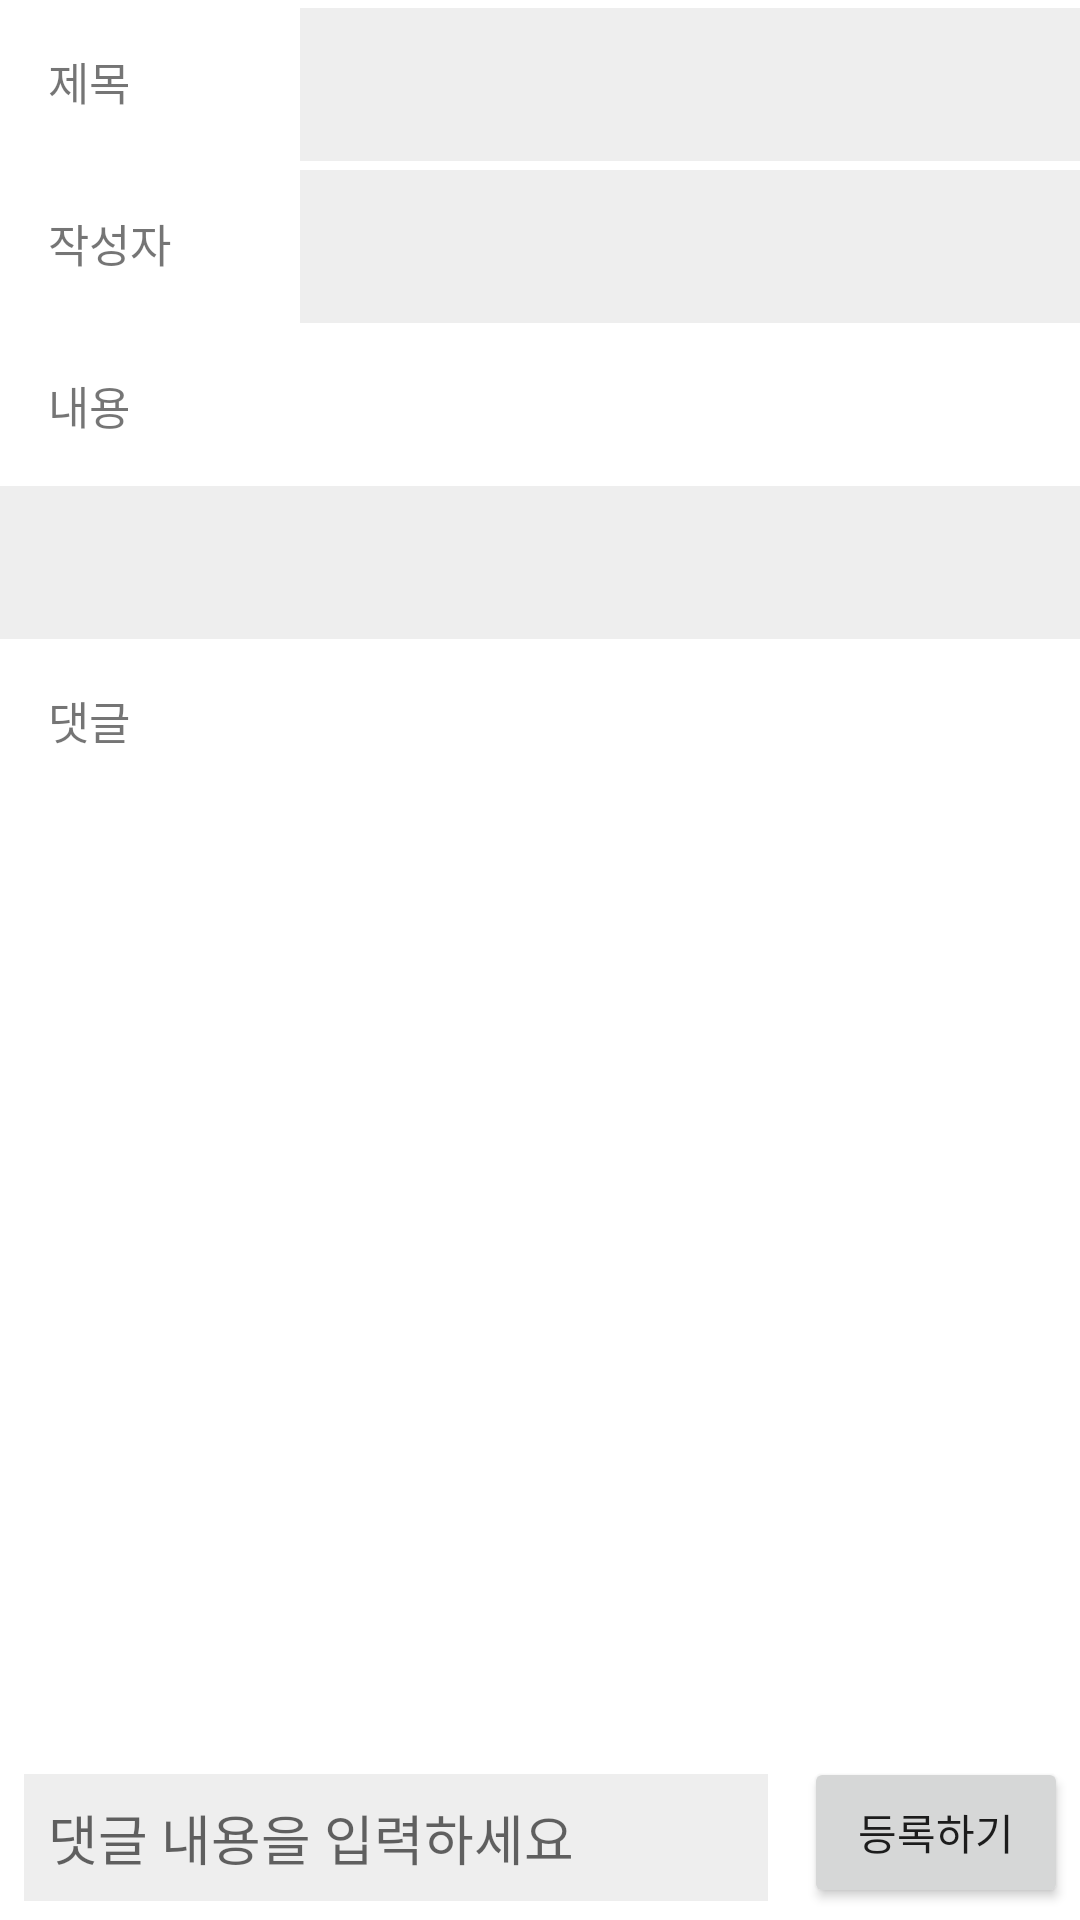

Android layout source for this screen:
<!-- AndroidManifest.xml: application theme Theme.DWRS -->
<!-- res/layout/activity_boardread.xml -->
<?xml version="1.0" encoding="utf-8"?>
<LinearLayout xmlns:android="http://schemas.android.com/apk/res/android"
    xmlns:app="http://schemas.android.com/apk/res-auto"
    xmlns:tools="http://schemas.android.com/tools"
    android:layout_width="match_parent"
    android:layout_height="match_parent"
    android:orientation="vertical"
    tools:context=".Boardread">

    <ScrollView
        android:layout_width="match_parent"
        android:layout_height="669dp"
        android:layout_weight="1"
        android:fillViewport="true">

        <LinearLayout
            android:layout_width="match_parent"
            android:layout_height="wrap_content"
            android:orientation="vertical">

            <LinearLayout
                android:layout_width="match_parent"
                android:layout_height="wrap_content"
                android:orientation="horizontal">

                <TextView
                    android:layout_width="100dp"
                    android:layout_height="wrap_content"
                    android:padding="16dp"
                    android:textSize="15dp"
                    android:text="제목" />

                <TextView
                    android:id="@+id/boardread_title"
                    android:layout_width="match_parent"
                    android:layout_height="wrap_content"
                    android:layout_weight="1"
                    android:background="#eeeeee"
                    android:padding="16dp"
                    android:textColor="@color/black"/>
            </LinearLayout>

            <LinearLayout
                android:layout_width="match_parent"
                android:layout_height="wrap_content"
                android:orientation="horizontal">

                <TextView
                    android:layout_width="100dp"
                    android:layout_height="wrap_content"
                    android:padding="16dp"
                    android:text="작성자"
                    android:textSize="15dp"/>

                <TextView
                    android:id="@+id/boardread_nickname"
                    android:layout_width="match_parent"
                    android:layout_height="wrap_content"
                    android:layout_weight="1"
                    android:background="#eeeeee"
                    android:padding="16dp"
                    android:textColor="@color/black"/>
            </LinearLayout>

            <TextView
                android:layout_width="wrap_content"
                android:layout_height="wrap_content"
                android:padding="16dp"
                android:text="내용"
                android:textSize="15dp"/>

            <TextView
                android:id="@+id/boardread_contents"
                android:layout_width="match_parent"
                android:layout_height="wrap_content"
                android:background="#eeeeee"
                android:padding="16dp"
                android:textColor="@color/black"/>

            <TextView
                android:layout_width="match_parent"
                android:layout_height="wrap_content"
                android:padding="16dp"
                android:text="댓글"
                android:textSize="15dp"/>

            <androidx.recyclerview.widget.RecyclerView
                android:id="@+id/boardread_recyclerView"
                android:layout_width="match_parent"
                android:layout_height="match_parent"
                android:layout_weight="1"
                android:padding="8dp"
                app:layoutManager="androidx.recyclerview.widget.LinearLayoutManager" />
        </LinearLayout>
    </ScrollView>
    <LinearLayout
        android:layout_width="match_parent"
        android:layout_height="wrap_content"
        android:orientation="horizontal">

        <EditText
            android:id="@+id/boardread_comment_text"
            android:layout_width="match_parent"
            android:padding="8dp"
            android:layout_height="wrap_content"
            android:layout_margin="8dp"
            android:background="#eeeeee"
            android:layout_weight="1"
            android:hint="댓글 내용을 입력하세요"/>
        <Button
            android:id="@+id/boardread_comment_writebtn"
            android:layout_width="wrap_content"
            android:layout_height="match_parent"
            android:padding="4dp"
            android:layout_margin="4dp"
            android:text="등록하기"/>
    </LinearLayout>

</LinearLayout>
<!-- resources referenced by this layout -->
<resources>
  <color name="black">#FF000000</color>
  <style name="Theme.DWRS" parent="Theme.MaterialComponents.DayNight.NoActionBar">
          
          <item name="colorPrimary">@color/purple_500</item>
          <item name="colorPrimaryVariant">@color/purple_700</item>
          <item name="colorOnPrimary">@color/white</item>
          
          <item name="colorSecondary">@color/teal_200</item>
          <item name="colorSecondaryVariant">@color/teal_700</item>
          <item name="colorOnSecondary">@color/black</item>
          
          <item name="android:statusBarColor" tools:targetApi="l">?attr/colorPrimaryVariant</item>
          
      </style>
  <color name="purple_500">#3498DB</color>
  <color name="purple_700">#3498DB</color>
  <color name="white">#FFFFFFFF</color>
  <color name="teal_200">#FF03DAC5</color>
  <color name="teal_700">#FF018786</color>
</resources>
